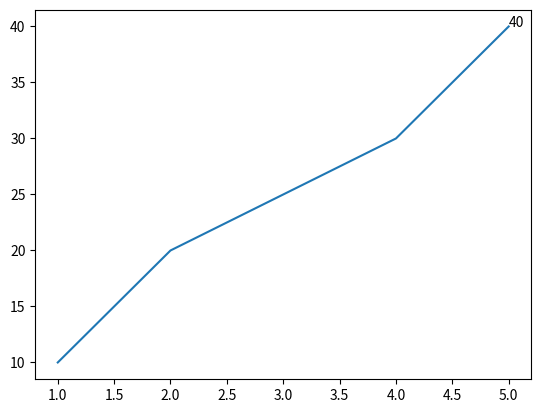

Write the Python code that produced this figure.
import matplotlib.pyplot as plt

x = [1, 2, 3, 4, 5]
y = [10, 20, 25, 30, 40]

plt.plot(x, y)

# One-liner annotation
(lambda a, b: plt.annotate(f'{b}', (a, b)))(x[-1], y[-1])

plt.show()
